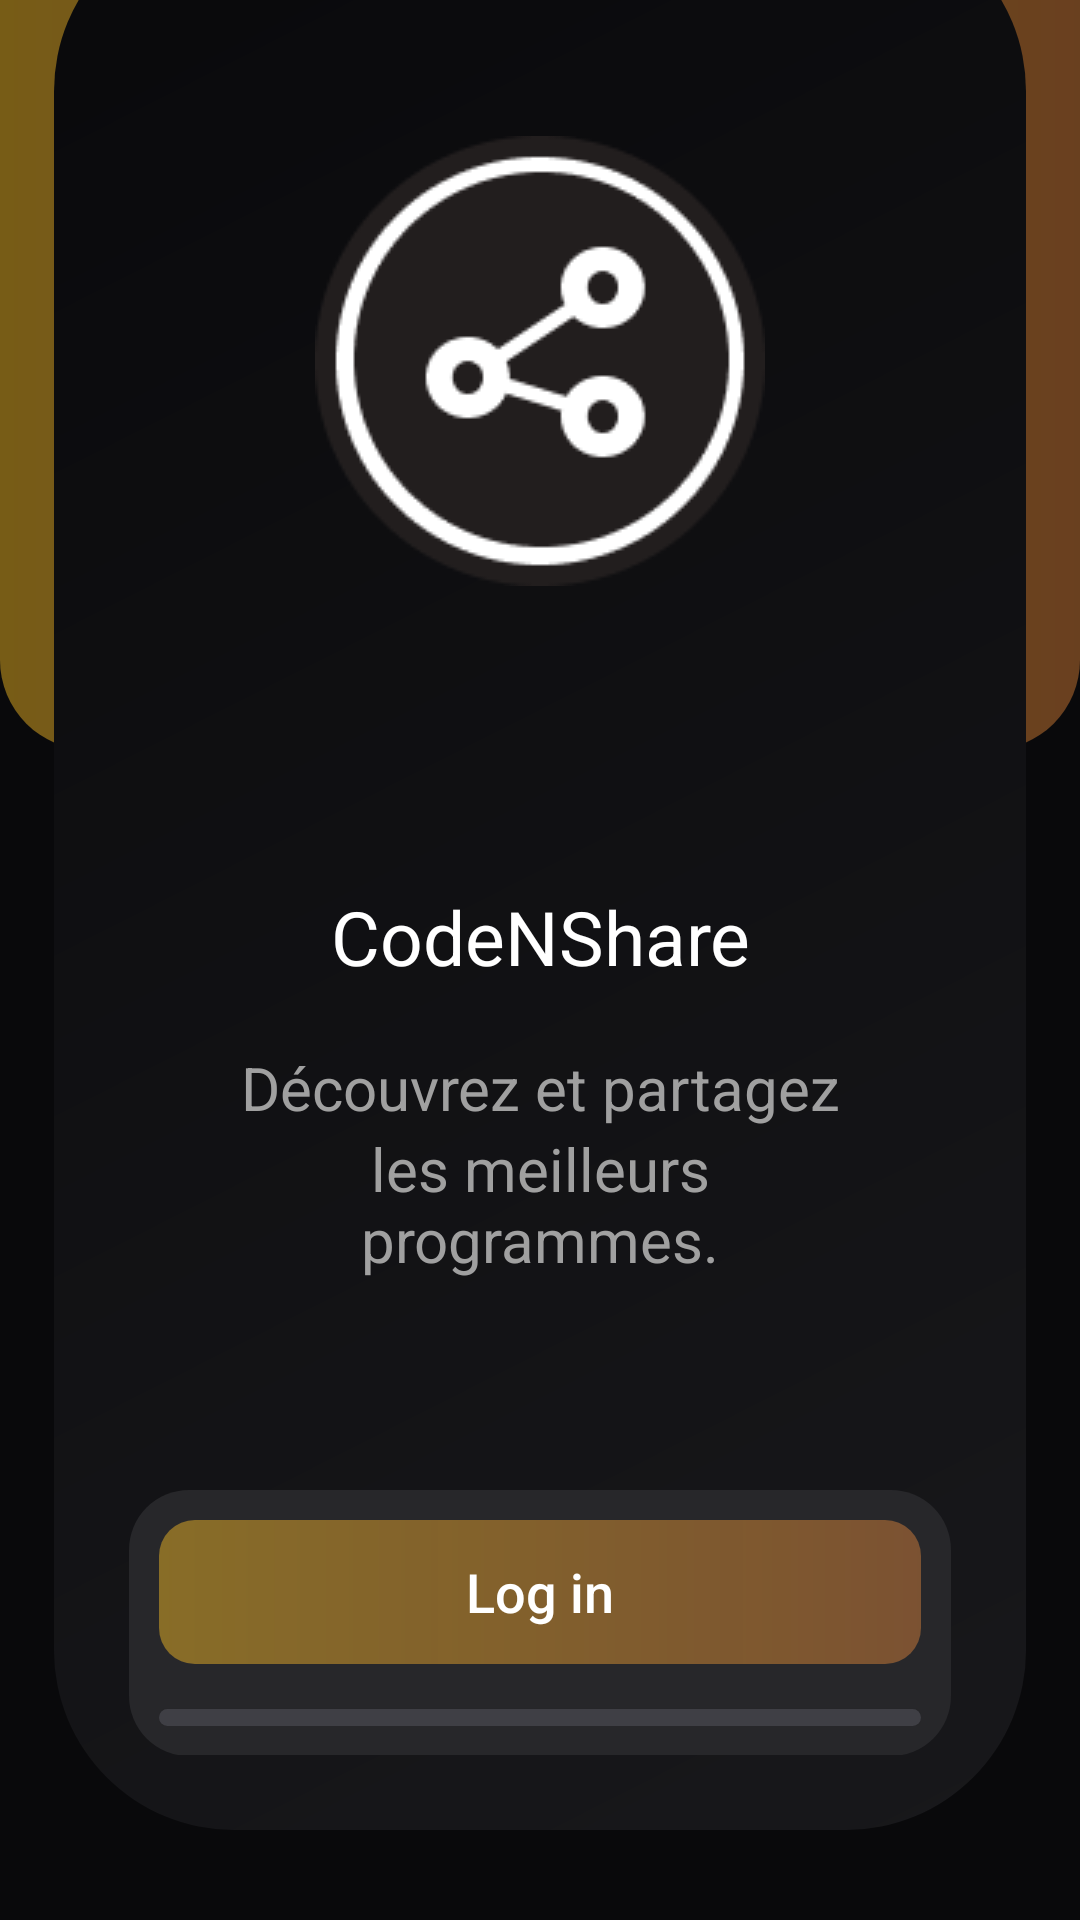

Reconstruct the res/layout file that produces this screen, plus the resources it refers to.
<!-- AndroidManifest.xml: application theme Theme.AppCompat -->
<!-- res/layout/new_activity_introduction.xml -->
<?xml version="1.0" encoding="utf-8"?>
<androidx.constraintlayout.widget.ConstraintLayout xmlns:android="http://schemas.android.com/apk/res/android"
    xmlns:app="http://schemas.android.com/apk/res-auto"
    xmlns:tools="http://schemas.android.com/tools"
    android:layout_width="match_parent"
    android:layout_height="match_parent"
    android:background="@color/black_background">

    <RelativeLayout
        android:layout_width="match_parent"
        android:layout_height="250dp"
        android:background="@drawable/introduction_border_bg"
        android:orientation="horizontal"
        app:layout_constraintTop_toTopOf="parent" />

    <LinearLayout
        android:id="@+id/linearLayout"
        android:layout_width="match_parent"
        android:layout_height="wrap_content"
        android:layout_marginHorizontal="18dp"
        android:layout_marginVertical="30dp"
        android:background="@drawable/introduction_border_dark"
        android:orientation="vertical"
        android:padding="25dp"
        app:layout_constraintBottom_toBottomOf="parent">


        <ImageView
            android:id="@+id/imageView3"
            android:layout_width="match_parent"
            android:layout_height="wrap_content"
            android:layout_marginVertical="50dp"
            android:src="@drawable/logo"
            android:contentDescription="logo" />

        <LinearLayout
            android:layout_width="match_parent"
            android:layout_height="wrap_content"
            android:layout_marginVertical="50dp"
            android:orientation="vertical">

            <TextView
                android:id="@+id/textView3"
                android:layout_width="match_parent"
                android:layout_height="wrap_content"
                android:layout_marginBottom="20dp"
                android:text="CodeNShare"
                android:textAlignment="center"
                android:textColor="@color/white"
                android:textSize="25dp" />

            <TextView
                android:id="@+id/textView4"
                android:layout_width="match_parent"
                android:layout_height="wrap_content"
                android:text="Découvrez et partagez"
                android:textAlignment="center"
                android:paddingHorizontal="20dp"
                android:textColor="#A0A0A0"
                android:textSize="20dp" />
            <TextView
                android:id="@+id/textView5"
                android:layout_width="match_parent"
                android:layout_height="wrap_content"
                android:text="les meilleurs programmes."
                android:textAlignment="center"
                android:paddingHorizontal="20dp"
                android:textColor="#A0A0A0"
                android:textSize="20dp" />
        </LinearLayout>

        <androidx.constraintlayout.widget.ConstraintLayout
            android:layout_width="match_parent"
            android:layout_height="match_parent"
            android:layout_marginTop="20dp">

            <LinearLayout
                android:id="@+id/button_container"
                android:layout_width="match_parent"
                android:layout_height="wrap_content"
                android:layout_alignParentBottom="true"
                android:background="@drawable/introduction_border_gray"
                android:orientation="vertical"
                android:padding="10dp"
                app:layout_constraintBottom_toBottomOf="parent">

                <Button
                    android:id="@+id/btn_go_to_login"
                    android:layout_width="match_parent"
                    android:layout_height="wrap_content"
                    android:background="@drawable/button_normal_border_primary"
                    android:textSize="18dp"
                    android:textAllCaps="false"
                    android:text="Log in" />

                <Button
                    android:id="@+id/btn_go_to_register"
                    android:layout_width="match_parent"
                    android:layout_height="wrap_content"
                    android:layout_marginTop="15dp"
                    android:textAllCaps="false"
                    android:background="@drawable/button_normal_border_secondary"
                    android:textSize="18dp"
                    android:text="Sign up" />
            </LinearLayout>
        </androidx.constraintlayout.widget.ConstraintLayout>

    </LinearLayout>

</androidx.constraintlayout.widget.ConstraintLayout>
<!-- resources referenced by this layout -->
<resources>
  <color name="black_background">#09090B</color>
  <color name="white">#FFFFFFFF</color>
  <!-- drawable button_normal_border_primary (drawable) -->
  <layer-list xmlns:android="http://schemas.android.com/apk/res/android">
      <item>
          <shape android:shape="rectangle">
              <gradient
                  android:angle="0"
                  android:endColor="#65FB923C"
                  android:startColor="#74FBBF24"
                  android:type="linear"
                  android:useLevel="false" />
  
              <corners android:radius="12dp" />
          </shape>
      </item>
  </layer-list>
  <!-- drawable button_normal_border_secondary (drawable) -->
  <?xml version="1.0" encoding="utf-8"?>
  <shape xmlns:android="http://schemas.android.com/apk/res/android"
      android:shape="rectangle" >
  
      
      <solid
          android:color="#3F3F45" >
      </solid>
  
      
      <corners
          android:radius="12dp"   >
      </corners>
  
  </shape>
  <!-- drawable introduction_border_bg (drawable) -->
  <layer-list xmlns:android="http://schemas.android.com/apk/res/android">
      <item>
          <shape android:shape="rectangle">
              <gradient
                  android:angle="0"
                  android:endColor="#65FB923C"
                  android:startColor="#74FBBF24"
                  android:type="linear"
                  android:useLevel="false" />
  
              <corners
                  android:bottomLeftRadius="30dp"
                  android:bottomRightRadius="30dp" />
          </shape>
      </item>
  </layer-list>
  <!-- drawable introduction_border_dark (drawable) -->
  <layer-list xmlns:android="http://schemas.android.com/apk/res/android">
  <item>
      <shape android:shape="rectangle">
          <gradient
              android:angle="135"
              android:endColor="#09090B"
              android:startColor="#18181B"
              android:type="linear"
              android:useLevel="false" />
  
          <corners android:radius="60dp" />
      </shape>
  </item>
  </layer-list>
  <!-- drawable introduction_border_gray (drawable) -->
  <?xml version="1.0" encoding="utf-8"?>
  <shape xmlns:android="http://schemas.android.com/apk/res/android"
      android:shape="rectangle" >
  
      
      <solid
          android:color="@color/gray" >
      </solid>
  
      
      <corners
          android:radius="20dp"   >
      </corners>
  
  </shape>
  <!-- drawable logo: png bitmap (drawable, 6632 bytes) -->
  <color name="gray">#27272A</color>
</resources>
